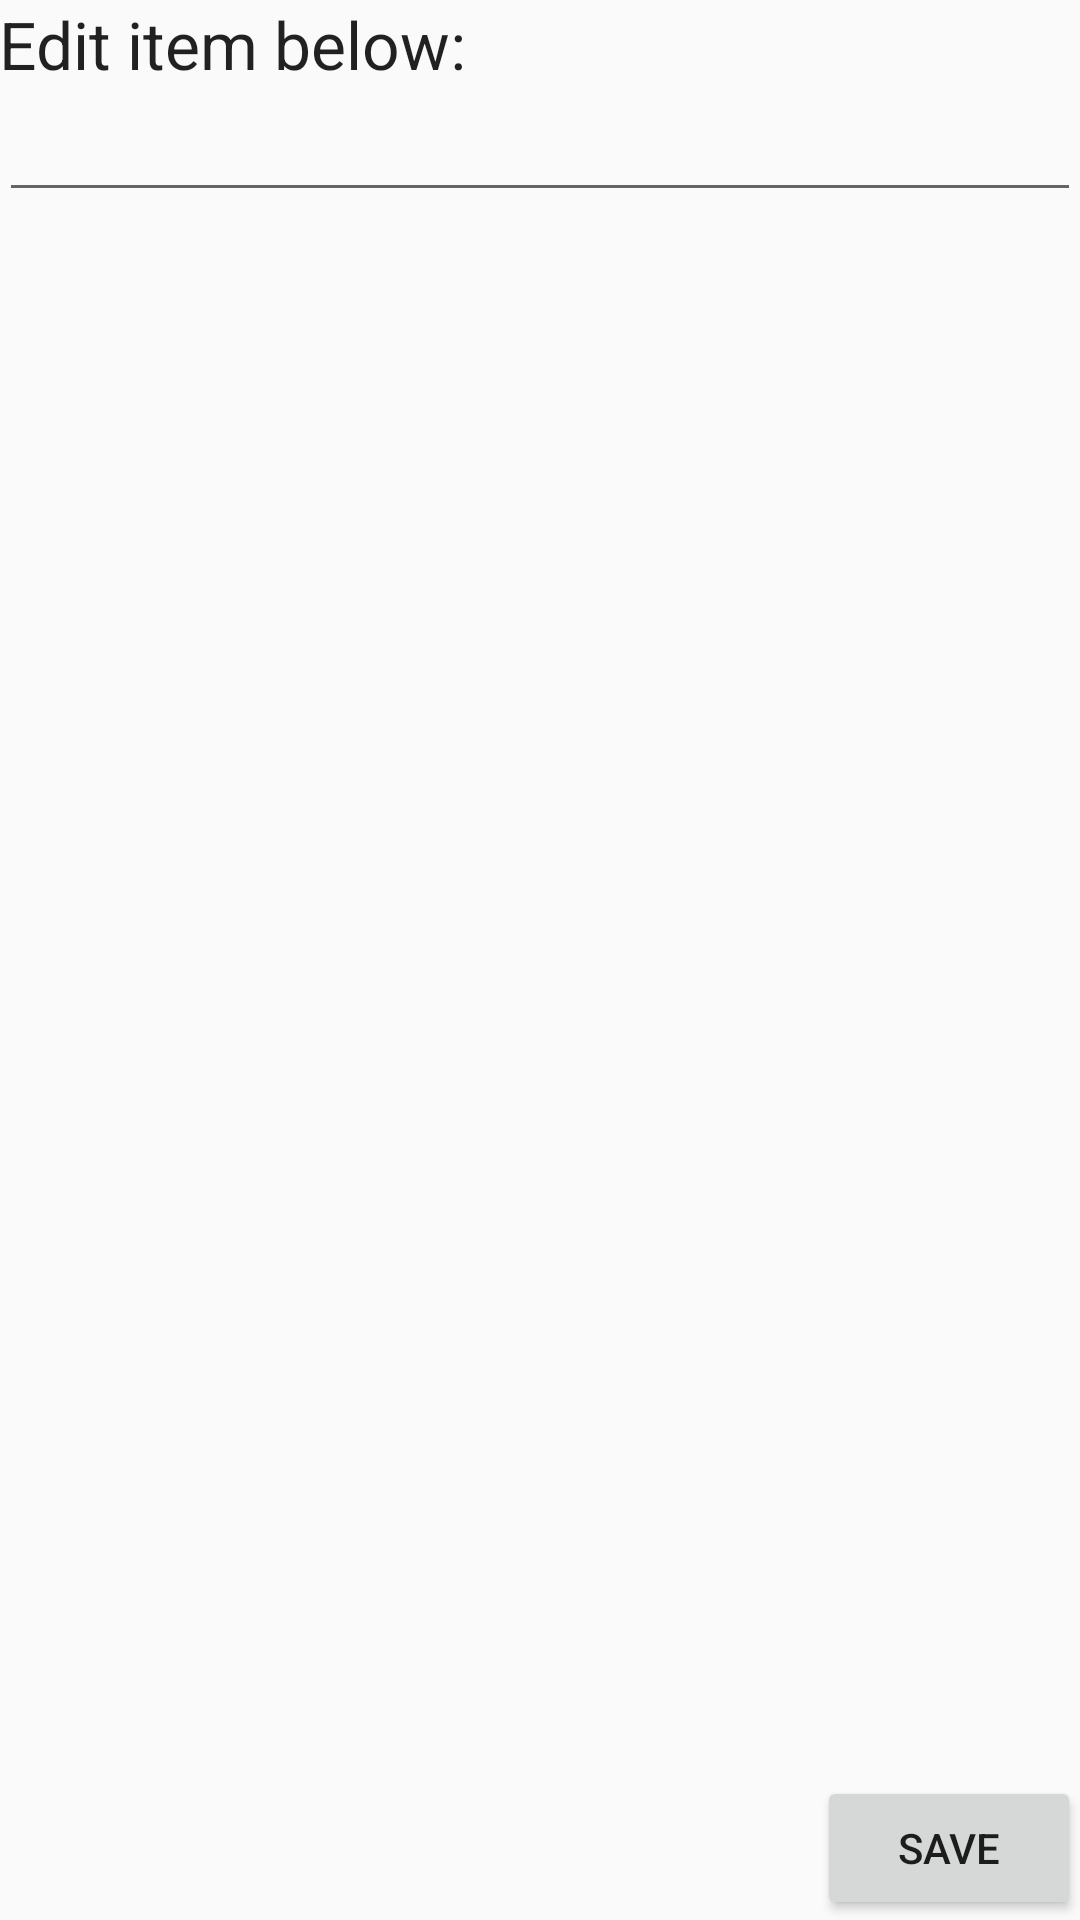

Layout XML and referenced resources for this Android screen:
<!-- AndroidManifest.xml: application theme AppTheme -->
<!-- res/layout/content_edit_item.xml -->
<?xml version="1.0" encoding="utf-8"?>
<RelativeLayout
    xmlns:android="http://schemas.android.com/apk/res/android"
    xmlns:app="http://schemas.android.com/apk/res-auto"
    xmlns:tools="http://schemas.android.com/tools"
    android:layout_width="match_parent"
    android:layout_height="match_parent"
    android:paddingBottom="@dimen/activity_vertical_margin"
    android:paddingLeft="@dimen/activity_horizontal_margin"
    android:paddingRight="@dimen/activity_horizontal_margin"
    android:paddingTop="@dimen/activity_vertical_margin"
    app:layout_behavior="@string/appbar_scrolling_view_behavior"
    tools:context="com.example.todolist.EditItemActivity"
    tools:showIn="@layout/activity_edit_item">

    <EditText
        android:layout_width="wrap_content"
        android:layout_height="wrap_content"
        android:inputType="textMultiLine"
        android:ems="10"
        android:id="@+id/etUpdateItem"
        android:layout_below="@+id/textView"
        android:layout_alignParentLeft="true"
        android:layout_alignParentStart="true"
        android:layout_alignParentRight="true"
        android:layout_alignParentEnd="true"/>

    <Button
        android:layout_width="wrap_content"
        android:layout_height="wrap_content"
        android:text="@string/EditItemSaveButtonLabel"
        android:id="@+id/btnUpdateItem"
        android:layout_alignParentBottom="true"
        android:onClick="onSubmit"
        android:layout_alignRight="@+id/etUpdateItem"
        android:layout_alignEnd="@+id/etUpdateItem"/>

    <TextView
        android:layout_width="wrap_content"
        android:layout_height="wrap_content"
        android:textAppearance="?android:attr/textAppearanceLarge"
        android:text="Edit item below:"
        android:id="@+id/textView"
        android:layout_alignParentTop="true"
        android:layout_alignParentLeft="true"
        android:layout_alignParentStart="true"/>

</RelativeLayout>
<!-- res/layout/activity_edit_item.xml (included above) -->
<?xml version="1.0" encoding="utf-8"?>
<android.support.design.widget.CoordinatorLayout
    xmlns:android="http://schemas.android.com/apk/res/android"
    xmlns:app="http://schemas.android.com/apk/res-auto"
    xmlns:tools="http://schemas.android.com/tools"
    android:layout_width="match_parent"
    android:layout_height="match_parent"
    android:fitsSystemWindows="true"
    tools:context="com.example.todolist.EditItemActivity">

    <android.support.design.widget.AppBarLayout
        android:layout_width="match_parent"
        android:layout_height="wrap_content"
        android:theme="@style/AppTheme.AppBarOverlay">

        <android.support.v7.widget.Toolbar
            android:id="@+id/toolbar"
            android:layout_width="match_parent"
            android:layout_height="?attr/actionBarSize"
            android:background="?attr/colorPrimary"
            app:popupTheme="@style/AppTheme.PopupOverlay"/>

    </android.support.design.widget.AppBarLayout>

    <include layout="@layout/content_edit_item"/>

</android.support.design.widget.CoordinatorLayout>
<!-- resources referenced by this layout -->
<resources>
  <string name="EditItemSaveButtonLabel">Save</string>
  <style name="AppTheme.AppBarOverlay" parent="ThemeOverlay.AppCompat.Dark.ActionBar" />
  <style name="AppTheme.PopupOverlay" parent="ThemeOverlay.AppCompat.Light" />
  <style name="AppTheme" parent="Theme.AppCompat.Light.DarkActionBar">
          
          <item name="colorPrimary">@color/colorPrimary</item>
          <item name="colorPrimaryDark">@color/colorPrimaryDark</item>
          <item name="colorAccent">@color/colorAccent</item>
      </style>
  <!-- not gathered from this repository: default colours our renderer supplied (Android Studio template values) -->
  <color name="colorPrimary">#FF6200EE</color>
  <color name="colorPrimaryDark">#FF3700B3</color>
  <color name="colorAccent">#FF03DAC5</color>
</resources>
